Dataset: split_data (GitHub, sepehrtaji-dev/Laliga_teams_logo_CNN). Classes: Athletic Bilbao, Atletico Madrid, Barcelona, Celta Vigo, Deportivo Alaves, Espanyol, Getafe, Girona, Las Palmas, Leganes, Mallorca, Osasuna, Rayo Vallecano, Real Betis, Real Madrid, Real Sociedad, Real Valladolid, Sevilla, Valencia, Villarreal.

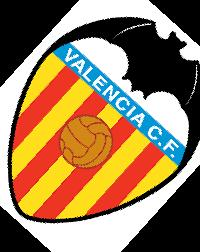
Label: Valencia

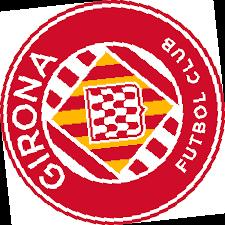
Label: Girona

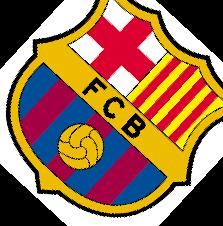
Label: Barcelona

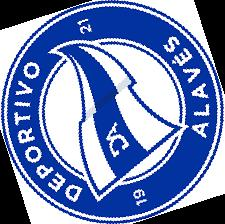
Label: Deportivo Alaves

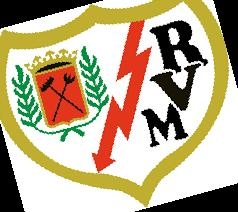
Label: Rayo Vallecano

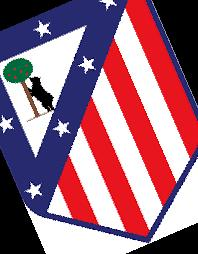
Label: Atletico Madrid
